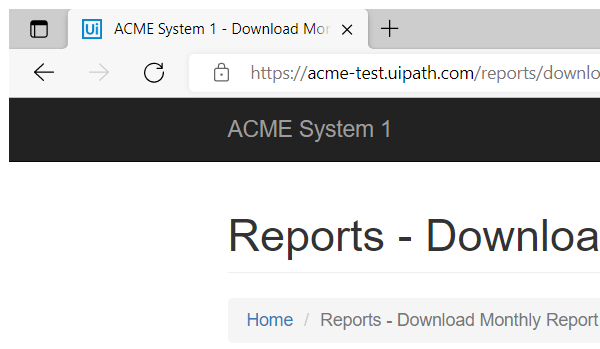
Task: UiARD UiPath Advanced RPA Developer Exam Prep
Workflow: System1_DownloadMontlyReport

Step 1: Attach Browser 'msedge.exe ACME' in window 'ACME System 1 - Download Monthly Report' (msedge.exe)

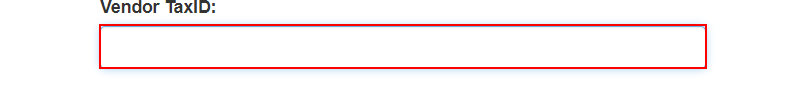
Step 2: type [in_TaxID] into the text box

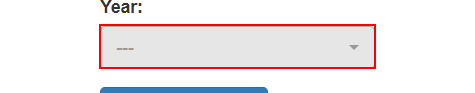
Step 3: click on the link '"+ In_Year +"'

Step 4: click on the link '"+ month +"' (same screen as step 3)

Step 5: click on the button (no picture)

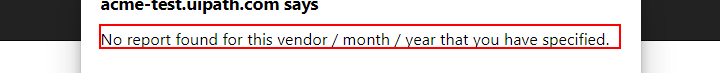
Step 6: find the text 'No report found for this vendor / month / year that you have spe*' in window 'ACME System 1 - Download Monthly Report - Personal - Microsoft *' (msedge.exe)

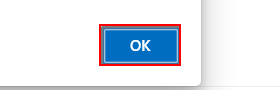
Step 7 [then]: click on the push button in window 'ACME System 1 - Download Monthly Report - Personal - Microsoft *' (msedge.exe)
